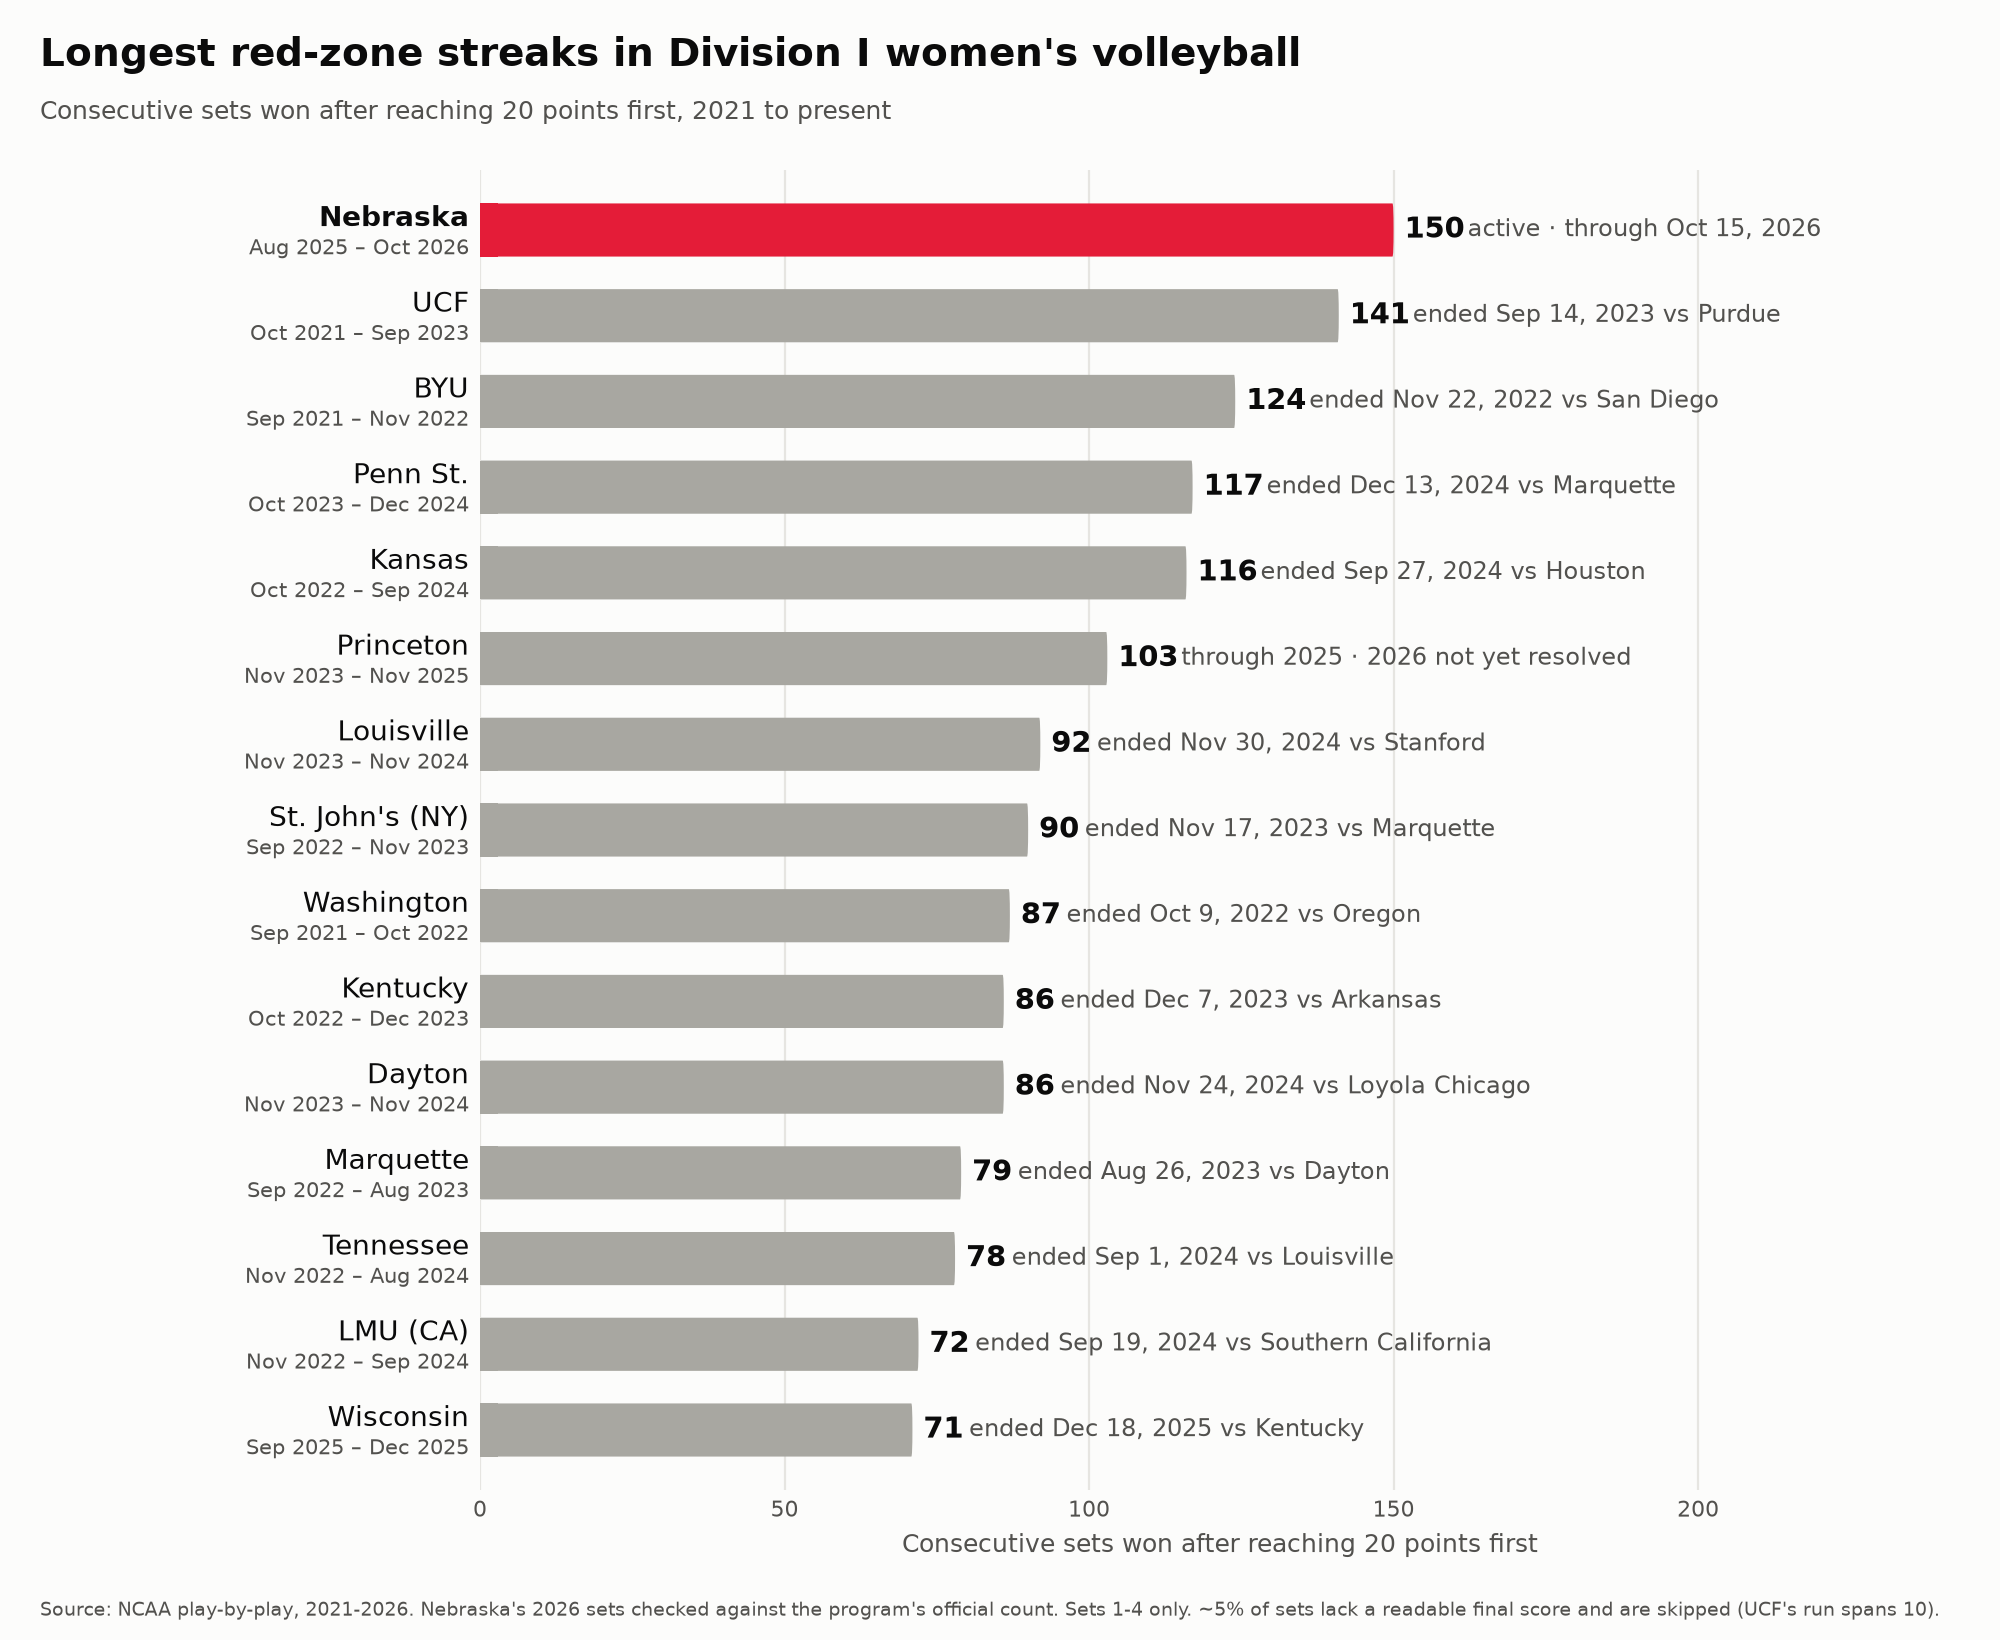

Data behind this chart, as committed beside it:
team, length, start, end, seasons, active, broken_by, broken_on, broken_score, unreadable_sets, label
Nebraska, 150, 2025-08-22, 2026-10-15, 2025, True, , , , 1, active · through Oct 15, 2026
UCF, 141, 2021-10-08, 2023-09-09, 2021-2023, False, Purdue, 2023-09-14, 22-25, 10, 
BYU, 124, 2021-09-02, 2022-11-22, 2021-2022, False, San Diego, 2022-11-22, 22-25, 7, 
Penn St., 117, 2023-10-20, 2024-12-13, 2023-2024, False, Marquette, 2024-12-13, 24-26, 4, 
Kansas, 116, 2022-10-12, 2024-09-25, 2022-2024, False, Houston, 2024-09-27, 22-25, 5, 
Princeton, 103, 2023-11-10, 2025-11-22, 2023-2025, True, , , , 3, through 2025 · 2026 not yet resolved
Louisville, 92, 2023-11-03, 2024-11-27, 2023-2024, False, Stanford, 2024-11-30, 23-25, 1, 
St. John's (NY), 90, 2022-09-16, 2023-11-04, 2022-2023, False, Marquette, 2023-11-17, 22-25, 6, 
Washington, 87, 2021-09-22, 2022-10-09, 2021-2022, False, Oregon, 2022-10-09, 22-25, 6, 
Kentucky, 86, 2022-10-23, 2023-12-07, 2022-2023, False, Arkansas, 2023-12-07, 22-25, 1, 
Dayton, 86, 2023-11-18, 2024-11-23, 2023-2024, False, Loyola Chicago, 2024-11-24, 23-25, 2, 
Marquette, 79, 2022-09-06, 2023-08-26, 2022-2023, False, Dayton, 2023-08-26, 22-25, 3, 
Tennessee, 78, 2022-11-25, 2024-08-30, 2022-2024, False, Louisville, 2024-09-01, 22-25, 5, 
LMU (CA), 72, 2022-11-22, 2024-09-13, 2022-2024, False, Southern California, 2024-09-19, 24-26, 7, 
Wisconsin, 71, 2025-09-04, 2025-12-18, 2025, False, Kentucky, 2025-12-18, 22-25, 2, 
